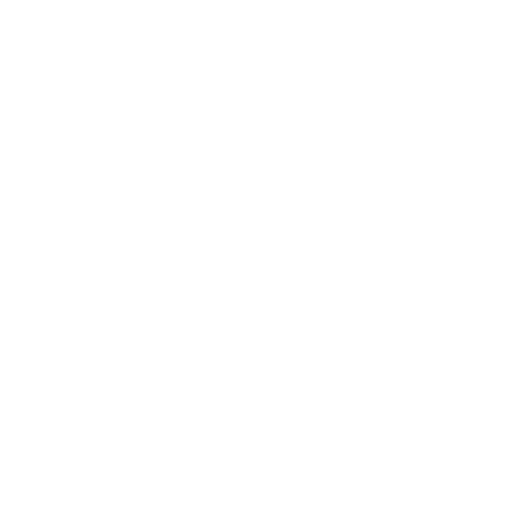
t = 0.00 s
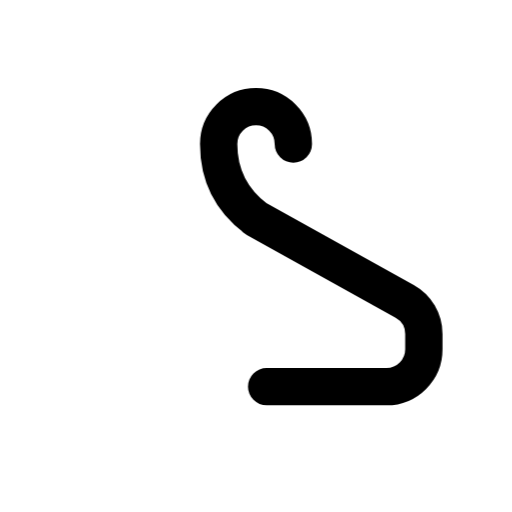
t = 0.32 s
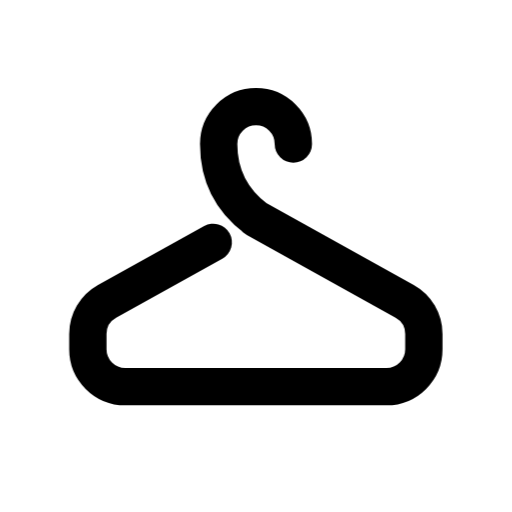
t = 0.94 s
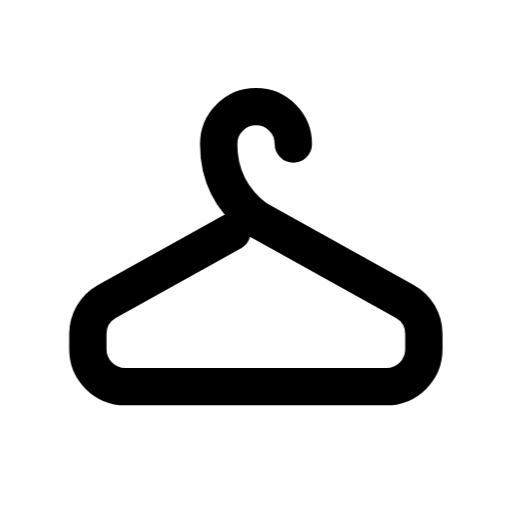
t = 1.25 s
t = 1.79 s: frame unchanged from t = 1.25 s, image omitted
t = 2.33 s: frame unchanged from t = 1.25 s, image omitted

The animated SVG that drew these frames (rendered in a browser with its animation timeline set to each time). Animation: 1 CSS @keyframes rule; one cycle of 2.65 s, repeats indefinitely.

<svg xmlns="http://www.w3.org/2000/svg" width="24" height="24" fill="none" stroke="currentColor" stroke-linecap="round" stroke-linejoin="round" stroke-width="2" viewBox="0 0 24 24">
    <!-- Generated by scripts/icon-expansion/generate.mjs -->
    <!-- Adapted from Tabler Icons 3.34.1.
MIT License

Copyright (c) 2020-2024 Paweł Kuna

Permission is hereby granted, free of charge, to any person obtaining a copy
of this software and associated documentation files (the "Software"), to deal
in the Software without restriction, including without limitation the rights
to use, copy, modify, merge, publish, distribute, sublicense, and/or sell
copies of the Software, and to permit persons to whom the Software is
furnished to do so, subject to the following conditions:

The above copyright notice and this permission notice shall be included in all
copies or substantial portions of the Software.

THE SOFTWARE IS PROVIDED "AS IS", WITHOUT WARRANTY OF ANY KIND, EXPRESS OR
IMPLIED, INCLUDING BUT NOT LIMITED TO THE WARRANTIES OF MERCHANTABILITY,
FITNESS FOR A PARTICULAR PURPOSE AND NONINFRINGEMENT. IN NO EVENT SHALL THE
AUTHORS OR COPYRIGHT HOLDERS BE LIABLE FOR ANY CLAIM, DAMAGES OR OTHER
LIABILITY, WHETHER IN AN ACTION OF CONTRACT, TORT OR OTHERWISE, ARISING FROM,
OUT OF OR IN CONNECTION WITH THE SOFTWARE OR THE USE OR OTHER DEALINGS IN THE
SOFTWARE. -->
    <!-- Motion: trace each stroke from its own origin, accumulate the drawing, then hold before restarting. -->
    <style>
        @media (prefers-reduced-motion: no-preference) {
            @keyframes ira-stroke-hanger-0 { 0% { stroke-dashoffset: 1; opacity: 0; } 0.4% { opacity: 1; } 47%, 88% { stroke-dashoffset: 0; opacity: 1; } 100% { stroke-dashoffset: 0; opacity: 0; } }
            [data-ira-stroke-reveal="hanger"] [data-ira-line="0"] { stroke-dasharray: 1 1; animation: ira-stroke-hanger-0 2.65s cubic-bezier(.25,.65,.35,1) infinite; }
        }
    </style>
    <g data-ira-stroke-reveal="hanger"><g transform="translate(1.5 1.5) scale(.875)"><path data-ira-line="0" pathLength="1" d="M14 6A2 2 0 1 0 10 6C10 7.667 10.67 9 12 10L11.992 10L19.963 14.428A2 2 0 0 1 20.992 16.177L20.992 17A2 2 0 0 1 18.992 19L4.992000000000001 19A2 2 0 0 1 2.992000000000001 17L2.992000000000001 16.177A2 2 0 0 1 4.021000000000001 14.427999999999999L11.992 10"/></g></g>
</svg>
